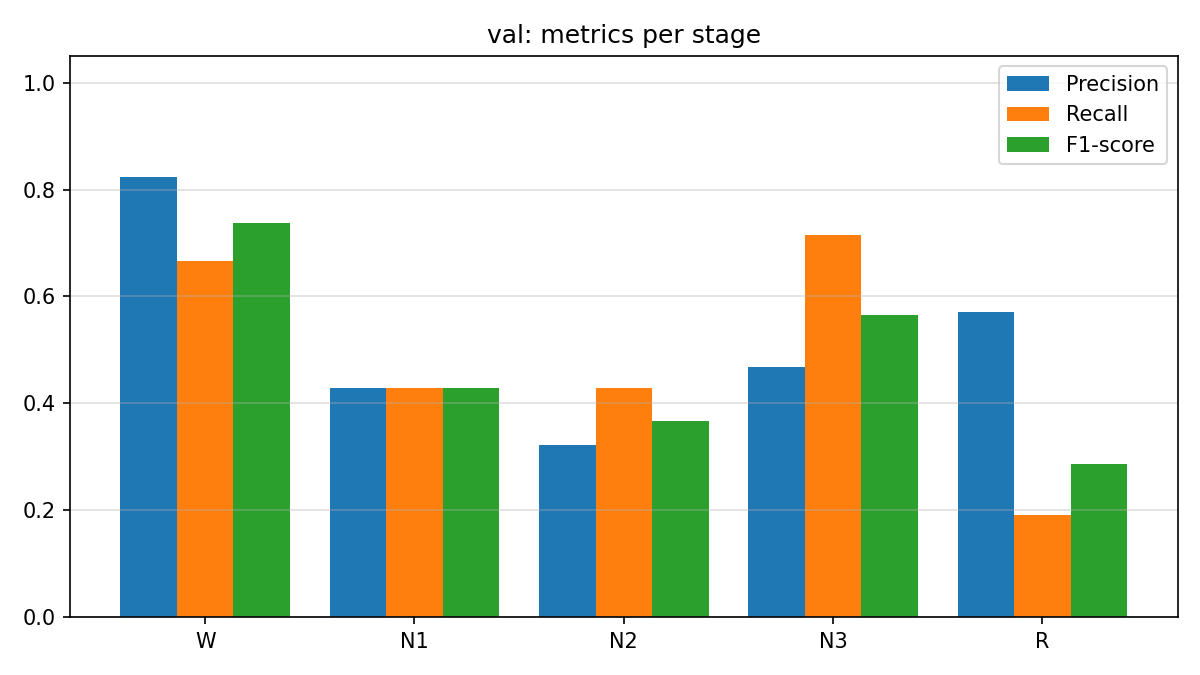

Source data for this figure (header and first rows):
stage, precision, recall, f1_score, support
W, 0.8235, 0.6667, 0.7368, 21
N1, 0.4286, 0.4286, 0.4286, 21
N2, 0.3214, 0.4286, 0.3673, 21
N3, 0.4688, 0.7143, 0.566, 21
R, 0.5714, 0.1905, 0.2857, 21
